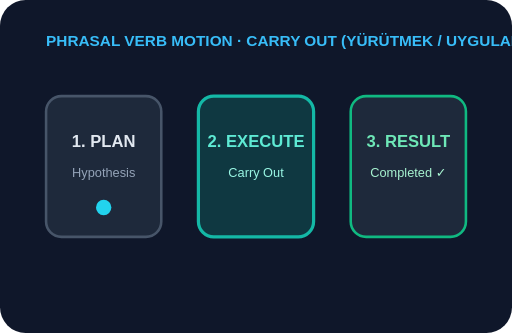
t = 0.00 s
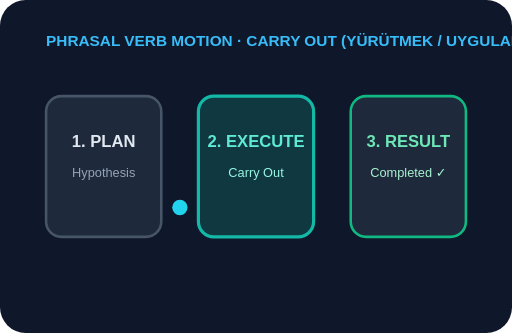
t = 0.67 s
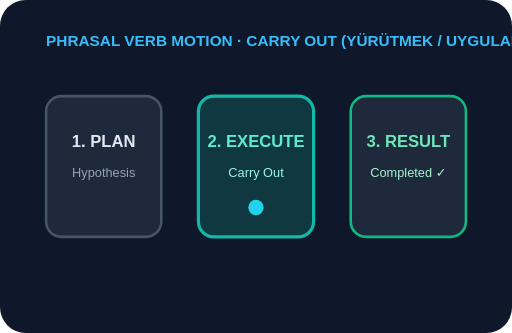
t = 1.33 s
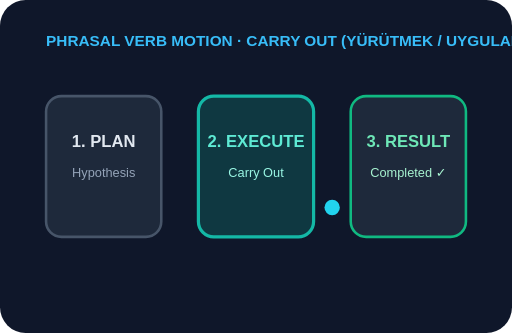
t = 2.00 s
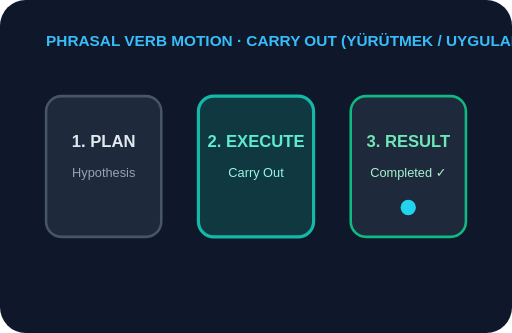
t = 2.67 s
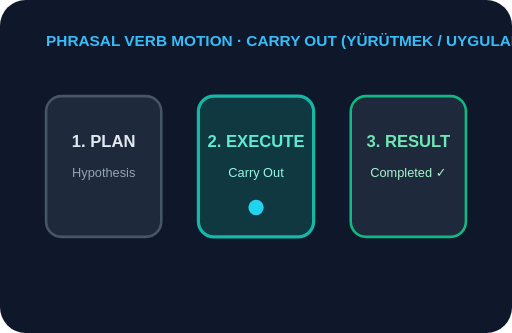
t = 3.33 s

The animated SVG that drew these frames (rendered in a browser with its animation timeline set to each time). Animation: 1 SMIL element (animate=1); one cycle of 4.00 s, repeats indefinitely.

<svg xmlns="http://www.w3.org/2000/svg" viewBox="0 0 400 260" width="400" height="260">
  <rect width="400" height="260" rx="20" fill="#0f172a"/>
  <text x="36" y="36" fill="#38bdf8" font-family="sans-serif" font-size="12" font-weight="bold">PHRASAL VERB MOTION · CARRY OUT (YÜRÜTMEK / UYGULAMAK)</text>
  <!-- Step 1: Plan -->
  <rect x="36" y="75" width="90" height="110" rx="12" fill="#1e293b" stroke="#475569" stroke-width="2"/>
  <text x="81" y="115" text-anchor="middle" fill="#e2e8f0" font-family="sans-serif" font-size="13" font-weight="bold">1. PLAN</text>
  <text x="81" y="138" text-anchor="middle" fill="#94a3b8" font-family="sans-serif" font-size="10">Hypothesis</text>
  <!-- Step 2: Execute -->
  <rect x="155" y="75" width="90" height="110" rx="12" fill="#0f766e" fill-opacity="0.35" stroke="#14b8a6" stroke-width="2.5"/>
  <text x="200" y="115" text-anchor="middle" fill="#5eead4" font-family="sans-serif" font-size="13" font-weight="bold">2. EXECUTE</text>
  <text x="200" y="138" text-anchor="middle" fill="#99f6e4" font-family="sans-serif" font-size="10">Carry Out</text>
  <!-- Step 3: Result -->
  <rect x="274" y="75" width="90" height="110" rx="12" fill="#1e293b" stroke="#10b981" stroke-width="2"/>
  <text x="319" y="115" text-anchor="middle" fill="#6ee7b7" font-family="sans-serif" font-size="13" font-weight="bold">3. RESULT</text>
  <text x="319" y="138" text-anchor="middle" fill="#a7f3d0" font-family="sans-serif" font-size="10">Completed ✓</text>
  <!-- Animated Flow Pulse -->
  <circle cx="81" cy="162" r="6" fill="#22d3ee">
    <animate attributeName="cx" values="81;200;319;81" dur="4s" repeatCount="indefinite"/>
  </circle>
</svg>
